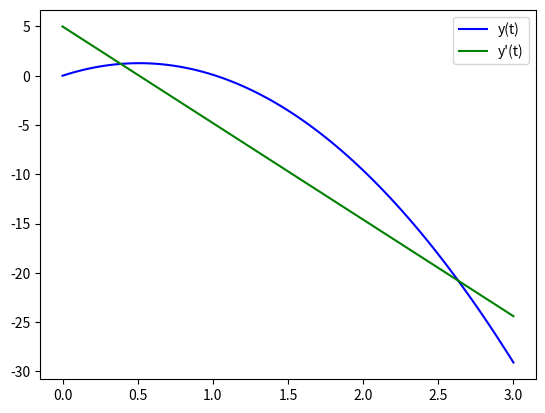

The matplotlib source for this figure:
# [redacted]
# Reference from https://pab47.github.io/legs.html
#
# Licensed under the Apache License, Version 2.0 (the "License");
# you may not use this file except in compliance with the License.
# You may obtain a copy of the License at
#
#     http://www.apache.org/licenses/LICENSE-2.0
#
# Unless required by applicable law or agreed to in writing, software
# distributed under the License is distributed on an "AS IS" BASIS,
# WITHOUT WARRANTIES OR CONDITIONS OF ANY KIND, either express or implied.
# See the License for the specific language governing permissions and
# limitations under the License.

import matplotlib.pyplot as plt
import numpy as np
from scipy.integrate import odeint


def free_fall(z, t, g):
    y, y_d = z

    y_dd = -g

    return [y_d, y_dd]


t_0, t_end, N = 0, 3, 100
ts = np.linspace(t_0, t_end, N)

result = odeint(free_fall, [0, 5], ts, args=(9.8,))

plt.plot(ts, result[:, 0], 'b', label='y(t)')
plt.plot(ts, result[:, 1], 'g', label="y\'(t)")

plt.legend(loc='best')
plt.show()
